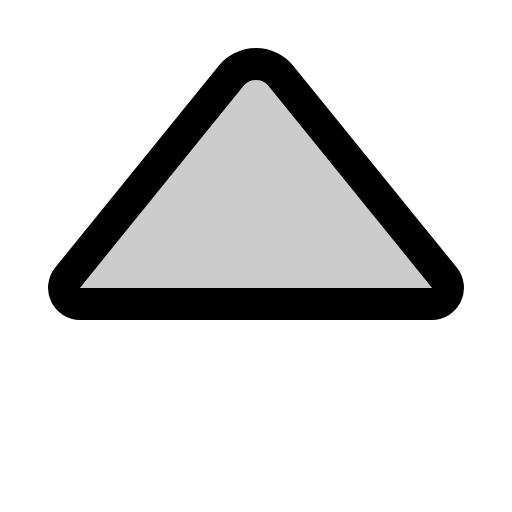
t = 0.00 s
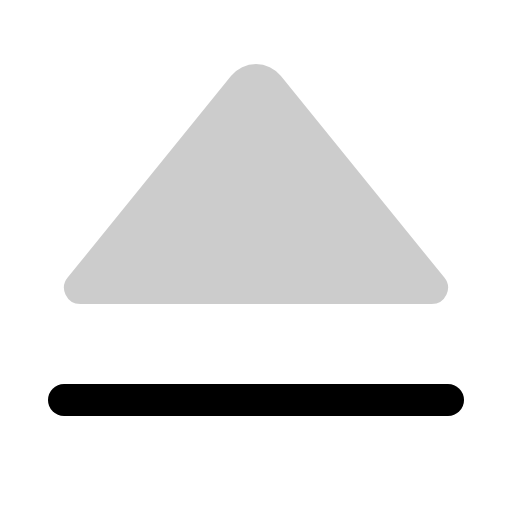
t = 0.30 s
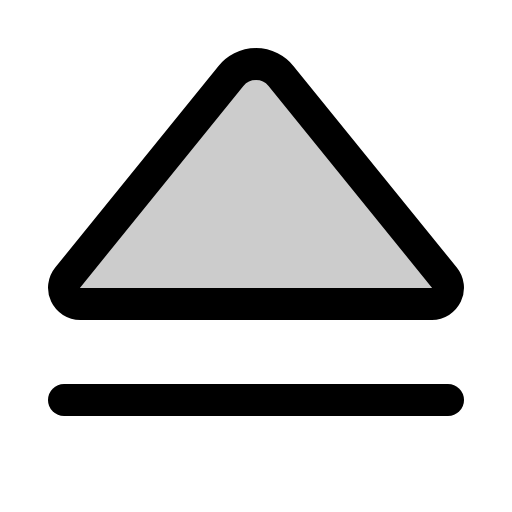
t = 0.68 s
t = 1.05 s: frame unchanged from t = 0.68 s, image omitted
t = 1.43 s: frame unchanged from t = 0.68 s, image omitted

The animated SVG that drew these frames (rendered in a browser with its animation timeline set to each time). Animation: 1 CSS @keyframes rule; one cycle of 1.80 s, repeats indefinitely.

<svg xmlns="http://www.w3.org/2000/svg" viewBox="0 0 256 256">
  <style>
    .draw-line {
      stroke-dasharray: 2000;
      stroke-dashoffset: 0;
    }
    svg:hover .draw-line {
      animation: phosphor-draw-in 1.5s ease-in-out infinite;
    }
    @keyframes phosphor-draw-in {
      0%   { stroke-dashoffset: 2000; }
      100% { stroke-dashoffset: 0; }
    }
  </style><rect width="256" height="256" fill="none"/><path d="M33.82,138.8,115.48,38a16.1,16.1,0,0,1,25,0L222.18,138.8a8.1,8.1,0,0,1-6.26,13.2H40.08A8.1,8.1,0,0,1,33.82,138.8Z" opacity="0.2"/><line x1="224" y1="200" x2="32" y2="200" fill="none" stroke="currentColor" stroke-linecap="round" stroke-linejoin="round" stroke-width="16" class="draw-line" pathLength="1" style="animation-delay: 0s"/><path d="M33.82,138.8,115.48,38a16.1,16.1,0,0,1,25,0L222.18,138.8a8.1,8.1,0,0,1-6.26,13.2H40.08A8.1,8.1,0,0,1,33.82,138.8Z" fill="none" stroke="currentColor" stroke-linecap="round" stroke-linejoin="round" stroke-width="16" class="draw-line" pathLength="1" style="animation-delay: 0.3s"/></svg>
